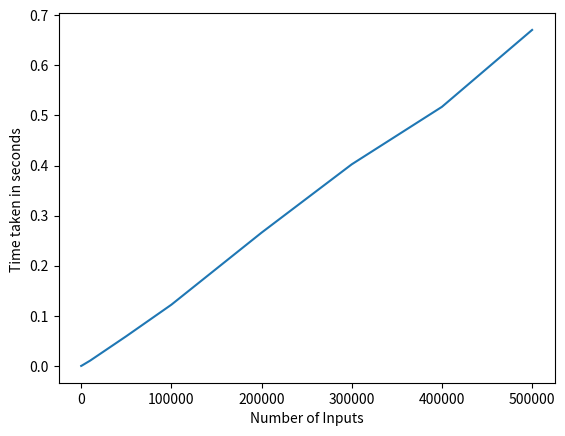

Here is the Python script that generated this plot:
#!/usr/local/bin/python
#-*- coding: utf-8 -*-

"""
author : Mayank Kumar Jha (mk9440)
"""
from __future__ import print_function
import matplotlib.pyplot as plt
from random import randint
import time
def find_max_sub_array(A, low, high):
    if low == high:
        return low, high, A[low]
    else:
        mid = (low + high) // 2        
        left_low, left_high, left_sum = find_max_sub_array(A, low, mid)
        right_low, right_high, right_sum = find_max_sub_array(A, mid + 1, high)
        cross_left, cross_right, cross_sum = find_max_cross_sum(A, low, mid, high)
        if left_sum >= right_sum and left_sum >= cross_sum:
            return left_low, left_high, left_sum
        elif right_sum >= left_sum and right_sum >= cross_sum:
            return right_low, right_high, right_sum
        else:
            return cross_left, cross_right, cross_sum

def find_max_cross_sum(A, low, mid, high):
    left_sum, max_left = -999999999, -1
    right_sum, max_right = -999999999, -1
    summ = 0
    for i in range(mid, low-1, -1):
        summ += A[i]
        if summ > left_sum:
            left_sum = summ
            max_left = i
    summ = 0        
    for i in range(mid + 1, high + 1):
        summ += A[i]
        if summ > right_sum:
            right_sum = summ
            max_right = i
    return max_left, max_right, (left_sum + right_sum)

if __name__ == '__main__':
    print("calculating...")
    inputs = [10, 100, 1000, 10000, 50000, 100000, 200000, 300000, 400000, 500000]
    tim = []
    for i in inputs:
        li = [randint(1, i) for j in range(i)]
        strt = time.time()
        (find_max_sub_array(li, 0, len(li)-1))
        end = time.time()
        tim.append(end-strt)
        print("continue...%s" % i)
    print("No of Inputs       Time Taken")    
    for i in range(len(inputs)):    
        print(inputs[i], '\t\t', tim[i])
    plt.plot(inputs, tim)
    plt.xlabel("Number of Inputs");plt.ylabel("Time taken in seconds ")
    plt.show()
